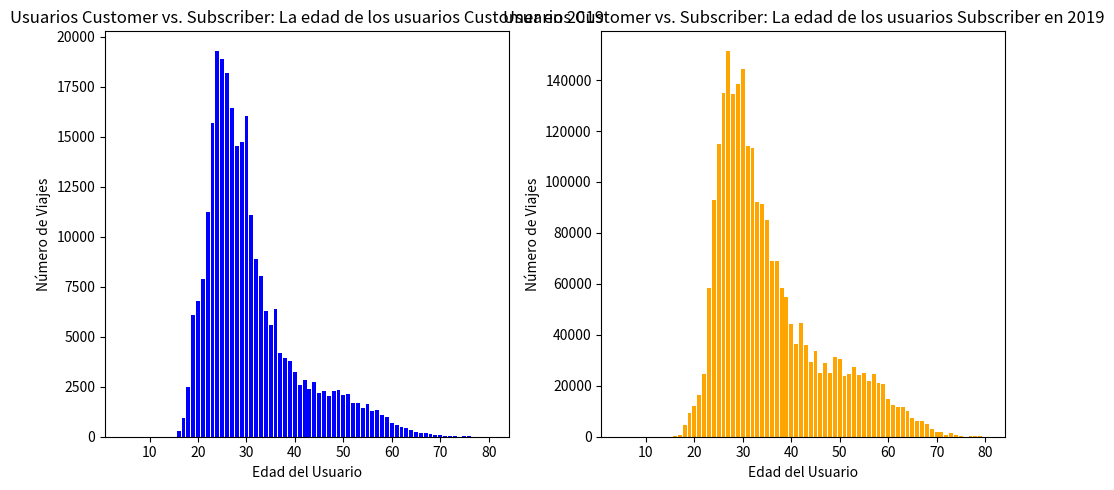

The matplotlib source for this figure:
import matplotlib.pyplot as plt

# Datos en formato JSON
data = [
    {"edad_del_usuario": 80, "viajes_customer": 2, "viajes_subscriber": 62},
    {"edad_del_usuario": 79, "viajes_customer": 9, "viajes_subscriber": 194},
    {"edad_del_usuario": 78, "viajes_customer": 4, "viajes_subscriber": 110},
    {"edad_del_usuario": 77, "viajes_customer": 4, "viajes_subscriber": 197},
    {"edad_del_usuario": 76, "viajes_customer": 14, "viajes_subscriber": 85},
    {"edad_del_usuario": 75, "viajes_customer": 4, "viajes_subscriber": 110},
    {"edad_del_usuario": 75, "viajes_customer": 17, "viajes_subscriber": 315},
    {"edad_del_usuario": 74, "viajes_customer": 6, "viajes_subscriber": 629},
    {"edad_del_usuario": 73, "viajes_customer": 14, "viajes_subscriber": 1642},
    {"edad_del_usuario": 72, "viajes_customer": 48, "viajes_subscriber": 492},
    {"edad_del_usuario": 71, "viajes_customer": 33, "viajes_subscriber": 1861},
    {"edad_del_usuario": 70, "viajes_customer": 76, "viajes_subscriber": 1832},
    {"edad_del_usuario": 69, "viajes_customer": 98, "viajes_subscriber": 2924},
    {"edad_del_usuario": 68, "viajes_customer": 143, "viajes_subscriber": 4978},
    {"edad_del_usuario": 67, "viajes_customer": 172, "viajes_subscriber": 6234},
    {"edad_del_usuario": 66, "viajes_customer": 210, "viajes_subscriber": 5985},
    {"edad_del_usuario": 65, "viajes_customer": 212, "viajes_subscriber": 7334},
    {"edad_del_usuario": 64, "viajes_customer": 317, "viajes_subscriber": 10192},
    {"edad_del_usuario": 63, "viajes_customer": 422, "viajes_subscriber": 11739},
    {"edad_del_usuario": 62, "viajes_customer": 469, "viajes_subscriber": 11706},
    {"edad_del_usuario": 61, "viajes_customer": 587, "viajes_subscriber": 12409},
    {"edad_del_usuario": 60, "viajes_customer": 687, "viajes_subscriber": 14705},
    {"edad_del_usuario": 59, "viajes_customer": 968, "viajes_subscriber": 20579},
    {"edad_del_usuario": 58, "viajes_customer": 1064, "viajes_subscriber": 21009},
    {"edad_del_usuario": 57, "viajes_customer": 1320, "viajes_subscriber": 24664},
    {"edad_del_usuario": 56, "viajes_customer": 1291, "viajes_subscriber": 22060},
    {"edad_del_usuario": 55, "viajes_customer": 1659, "viajes_subscriber": 25059},
    {"edad_del_usuario": 54, "viajes_customer": 1417, "viajes_subscriber": 24184},
    {"edad_del_usuario": 53, "viajes_customer": 1705, "viajes_subscriber": 27379},
    {"edad_del_usuario": 52, "viajes_customer": 1693, "viajes_subscriber": 24543},
    {"edad_del_usuario": 51, "viajes_customer": 2121, "viajes_subscriber": 23799},
    {"edad_del_usuario": 50, "viajes_customer": 2068, "viajes_subscriber": 30701},
    {"edad_del_usuario": 49, "viajes_customer": 2316, "viajes_subscriber": 31381},
    {"edad_del_usuario": 48, "viajes_customer": 2300, "viajes_subscriber": 25025},
    {"edad_del_usuario": 47, "viajes_customer": 2039, "viajes_subscriber": 28978},
    {"edad_del_usuario": 46, "viajes_customer": 2286, "viajes_subscriber": 24918},
    {"edad_del_usuario": 45, "viajes_customer": 2174, "viajes_subscriber": 33462},
    {"edad_del_usuario": 44, "viajes_customer": 2743, "viajes_subscriber": 29354},
    {"edad_del_usuario": 43, "viajes_customer": 2411, "viajes_subscriber": 36154},
    {"edad_del_usuario": 42, "viajes_customer": 2845, "viajes_subscriber": 44762},
    {"edad_del_usuario": 41, "viajes_customer": 2581, "viajes_subscriber": 36372},
    {"edad_del_usuario": 40, "viajes_customer": 3239, "viajes_subscriber": 44410},
    {"edad_del_usuario": 39, "viajes_customer": 3762, "viajes_subscriber": 54894},
    {"edad_del_usuario": 38, "viajes_customer": 3931, "viajes_subscriber": 58541},
    {"edad_del_usuario": 37, "viajes_customer": 4200, "viajes_subscriber": 68820},
    {"edad_del_usuario": 36, "viajes_customer": 6385, "viajes_subscriber": 69021},
    {"edad_del_usuario": 35, "viajes_customer": 5565, "viajes_subscriber": 85172},
    {"edad_del_usuario": 34, "viajes_customer": 6287, "viajes_subscriber": 91281},
    {"edad_del_usuario": 33, "viajes_customer": 8055, "viajes_subscriber": 92034},
    {"edad_del_usuario": 32, "viajes_customer": 8883, "viajes_subscriber": 113321},
    {"edad_del_usuario": 31, "viajes_customer": 11100, "viajes_subscriber": 113931},
    {"edad_del_usuario": 30, "viajes_customer": 16058, "viajes_subscriber": 144322},
    {"edad_del_usuario": 29, "viajes_customer": 14740, "viajes_subscriber": 138624},
    {"edad_del_usuario": 28, "viajes_customer": 14561, "viajes_subscriber": 134624},
    {"edad_del_usuario": 27, "viajes_customer": 16413, "viajes_subscriber": 151563},
    {"edad_del_usuario": 26, "viajes_customer": 18194, "viajes_subscriber": 135084},
    {"edad_del_usuario": 25, "viajes_customer": 18911, "viajes_subscriber": 114835},
    {"edad_del_usuario": 24, "viajes_customer": 19306, "viajes_subscriber": 92882},
    {"edad_del_usuario": 23, "viajes_customer": 15664, "viajes_subscriber": 58356},
    {"edad_del_usuario": 22, "viajes_customer": 11262, "viajes_subscriber": 24537},
    {"edad_del_usuario": 21, "viajes_customer": 7890, "viajes_subscriber": 16536},
    {"edad_del_usuario": 20, "viajes_customer": 6774, "viajes_subscriber": 11870},
    {"edad_del_usuario": 19, "viajes_customer": 6110, "viajes_subscriber": 9124},
    {"edad_del_usuario": 18, "viajes_customer": 2492, "viajes_subscriber": 4663},
    {"edad_del_usuario": 17, "viajes_customer": 961, "viajes_subscriber": 817},
    {"edad_del_usuario": 16, "viajes_customer": 267, "viajes_subscriber": 402},
    {"edad_del_usuario": 5, "viajes_customer": 0, "viajes_subscriber": 5}
]

# Extraer los datos
edades = [entry["edad_del_usuario"] for entry in data]
viajes_customer = [entry["viajes_customer"] for entry in data]
viajes_subscriber = [entry["viajes_subscriber"] for entry in data]

# Crear los gráficos
plt.figure(figsize=(10, 5))

plt.subplot(1, 2, 1)
plt.bar(edades, viajes_customer, color='blue')
plt.xlabel('Edad del Usuario')
plt.ylabel('Número de Viajes')
plt.title('Usuarios Customer vs. Subscriber: La edad de los usuarios Customer en 2019')

plt.subplot(1, 2, 2)
plt.bar(edades, viajes_subscriber, color='orange')
plt.xlabel('Edad del Usuario')
plt.ylabel('Número de Viajes')
plt.title('Usuarios Customer vs. Subscriber: La edad de los usuarios Subscriber en 2019')

# Mostrar los gráficos
plt.tight_layout()
plt.show()